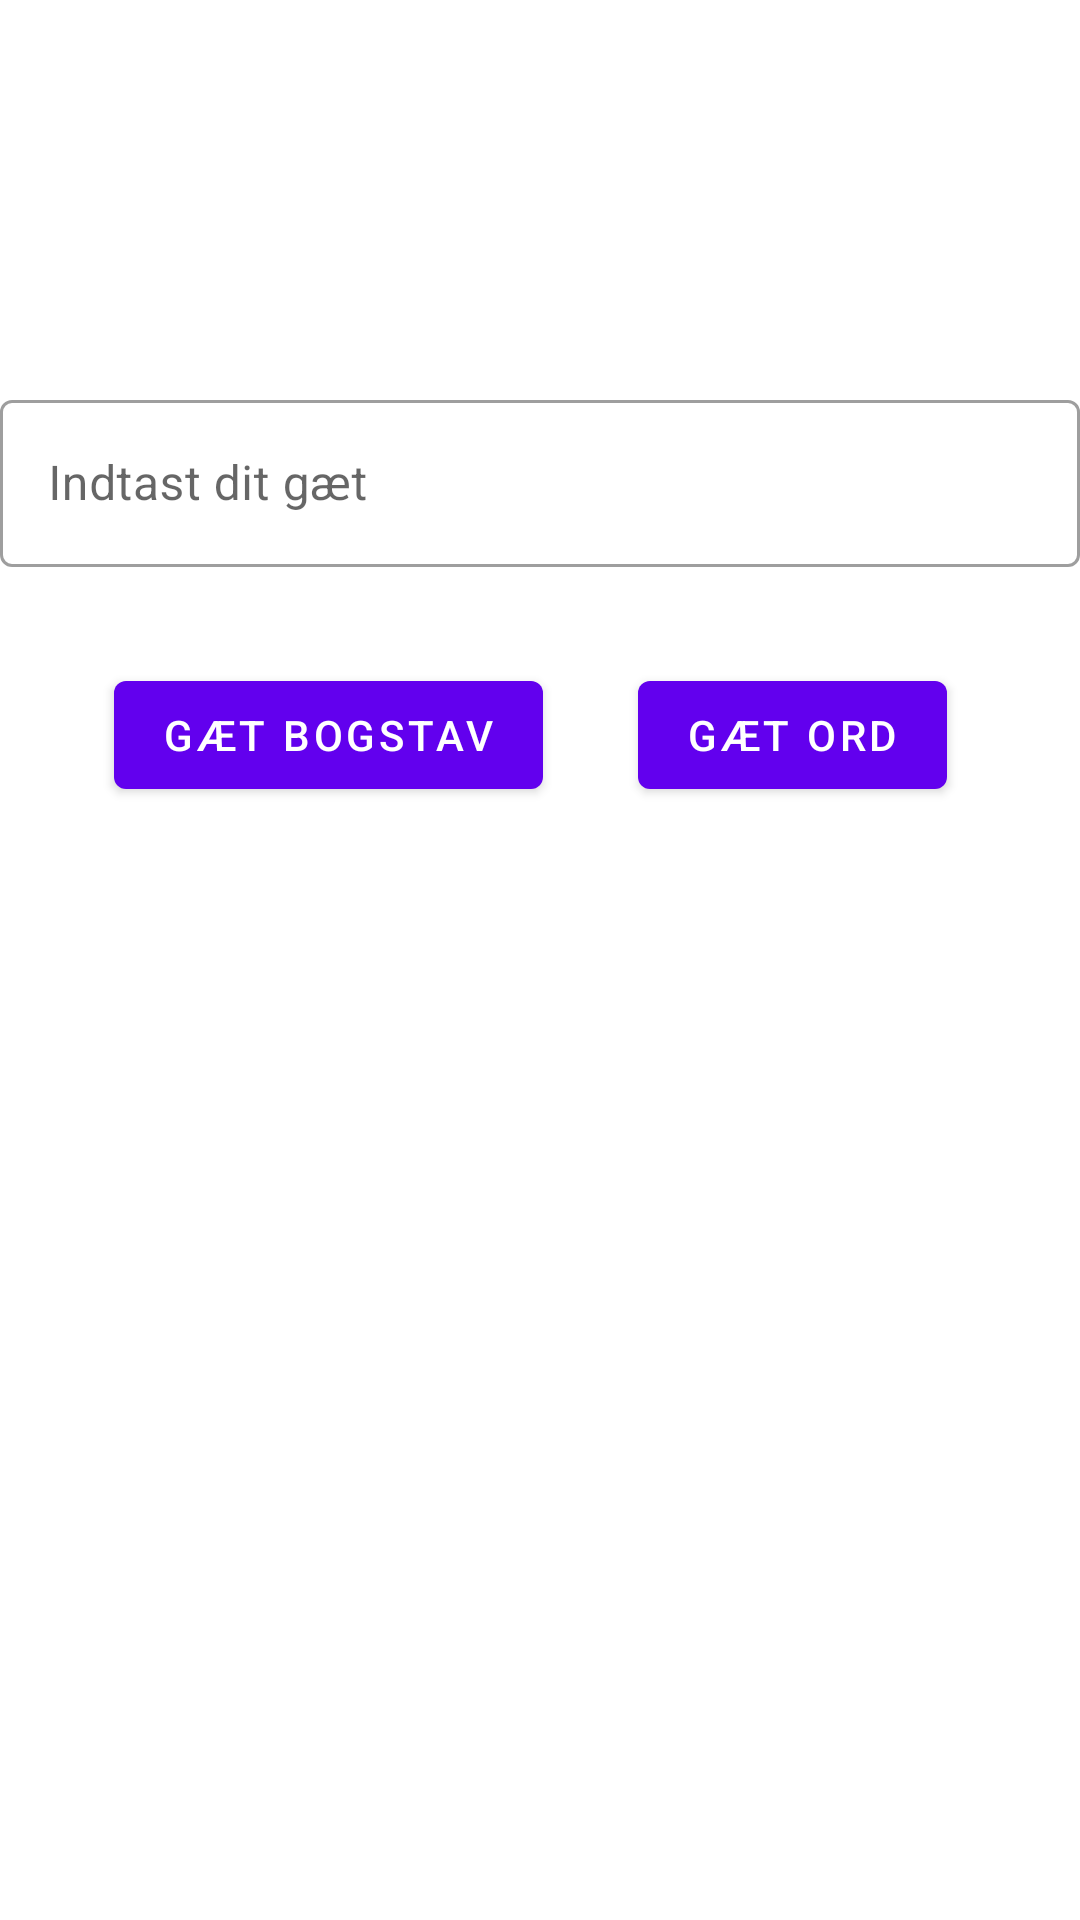

Produce the Android XML layout that renders to this screen, including the resource entries it uses.
<!-- AndroidManifest.xml: application theme Theme.Lykkehjulet -->
<!-- res/layout/fragment_game.xml -->
<?xml version="1.0" encoding="utf-8"?>
<layout xmlns:android="http://schemas.android.com/apk/res/android"
    xmlns:app="http://schemas.android.com/apk/res-auto"
    xmlns:tools="http://schemas.android.com/tools">

    <ScrollView
        android:layout_width="match_parent"
        android:layout_height="match_parent">

        <androidx.constraintlayout.widget.ConstraintLayout
            android:layout_width="match_parent"
            android:layout_height="wrap_content"
            tools:context=".GameFragment">


            <TextView
                android:id="@+id/score"
                android:layout_width="wrap_content"
                android:layout_height="wrap_content"
                android:layout_marginTop="12dp"
                android:layout_marginEnd="30dp"
                android:textAllCaps="true"
                android:textAppearance="@style/TextAppearance.MaterialComponents.Headline6"
                app:layout_constraintBottom_toTopOf="@+id/textField_layout"
                app:layout_constraintEnd_toEndOf="parent"
                app:layout_constraintStart_toEndOf="@+id/lives"
                app:layout_constraintTop_toTopOf="parent"
                app:layout_constraintVertical_bias="0.0"
                tools:text="Score: 20" />

            <Button
                android:id="@+id/button_second"
                android:layout_width="wrap_content"
                android:layout_height="wrap_content"
                android:layout_marginTop="32dp"
                android:text="@string/Guess_Letter"
                app:layout_constraintBottom_toBottomOf="parent"
                app:layout_constraintEnd_toEndOf="parent"
                app:layout_constraintHorizontal_bias="0.175"
                app:layout_constraintStart_toStartOf="parent"
                app:layout_constraintTop_toBottomOf="@id/textField_layout"
                app:layout_constraintVertical_bias="0.0" />


            <Button
                android:id="@+id/button_first"
                android:layout_width="wrap_content"
                android:layout_height="wrap_content"
                android:layout_marginTop="32dp"
                android:text="@string/Guess_Word"
                app:layout_constraintBottom_toBottomOf="parent"
                app:layout_constraintEnd_toEndOf="parent"
                app:layout_constraintHorizontal_bias="0.827"
                app:layout_constraintStart_toStartOf="parent"
                app:layout_constraintTop_toBottomOf="@id/textField_layout"
                app:layout_constraintVertical_bias="0.0" />

            <TextView
                android:id="@+id/currentword"
                android:layout_width="wrap_content"
                android:layout_height="53dp"
                android:layout_marginTop="8dp"
                android:textSize="40sp"
                app:layout_constraintEnd_toEndOf="parent"
                app:layout_constraintHorizontal_bias="0.498"
                app:layout_constraintStart_toStartOf="parent"
                app:layout_constraintTop_toBottomOf="@+id/score"
                tools:text="Gæt Ord" />

            <com.google.android.material.textfield.TextInputLayout
                android:id="@+id/textField_layout"
                style="@style/Widget.MaterialComponents.TextInputLayout.OutlinedBox"
                android:layout_width="match_parent"
                android:layout_height="wrap_content"
                android:layout_marginTop="28dp"
                android:hint="@string/input_guess"
                app:endIconMode="clear_text"
                app:layout_constraintEnd_toEndOf="parent"
                app:layout_constraintHorizontal_bias="0.0"
                app:layout_constraintStart_toStartOf="parent"
                app:layout_constraintTop_toBottomOf="@+id/currentword">

                <com.google.android.material.textfield.TextInputEditText
                    android:id="@+id/textField"
                    android:layout_width="match_parent"
                    android:layout_height="wrap_content"
                    android:inputType="textPersonName|textNoSuggestions"
                    android:maxLines="1"
                    android:minHeight="48dp"
                    app:endIconMode="clear_text"
                    app:errorEnabled="true" />
            </com.google.android.material.textfield.TextInputLayout>

            <TextView
                android:id="@+id/lives"
                android:layout_width="wrap_content"
                android:layout_height="wrap_content"
                android:layout_marginStart="30dp"
                android:layout_marginTop="12dp"
                android:layout_marginBottom="329dp"
                android:textAllCaps="true"
                android:textAppearance="@style/TextAppearance.MaterialComponents.Headline6"
                app:layout_constraintBottom_toTopOf="@+id/textField_layout"
                app:layout_constraintEnd_toStartOf="@+id/score"
                app:layout_constraintHorizontal_bias="0.0"
                app:layout_constraintStart_toStartOf="parent"
                app:layout_constraintTop_toTopOf="parent"
                app:layout_constraintVertical_bias="0.0"
                tools:text="Liv : 5" />


            <TextView
                android:id="@+id/category"
                android:layout_width="wrap_content"
                android:layout_height="wrap_content"
                android:layout_marginStart="170dp"
                android:layout_marginTop="24dp"
                android:layout_marginEnd="170dp"
                android:layout_marginBottom="30dp"
                app:layout_constraintBottom_toTopOf="@+id/textField_layout"
                app:layout_constraintEnd_toEndOf="parent"
                app:layout_constraintStart_toStartOf="parent"
                app:layout_constraintTop_toBottomOf="@+id/currentword"
                app:layout_constraintVertical_bias="0.424"
                tools:text="Kategori" />


        </androidx.constraintlayout.widget.ConstraintLayout>
    </ScrollView>
</layout>
<!-- resources referenced by this layout -->
<resources>
  <string name="Guess_Letter">Gæt Bogstav</string>
  <string name="Guess_Word">Gæt Ord</string>
  <string name="input_guess">Indtast dit gæt</string>
  <style name="Theme.Lykkehjulet" parent="Theme.MaterialComponents.DayNight.DarkActionBar">
          
          <item name="colorPrimary">@color/purple_500</item>
          <item name="colorPrimaryVariant">@color/purple_700</item>
          <item name="colorOnPrimary">@color/white</item>
          
          <item name="colorSecondary">@color/teal_200</item>
          <item name="colorSecondaryVariant">@color/teal_700</item>
          <item name="colorOnSecondary">@color/black</item>
          
          <item name="android:statusBarColor" tools:targetApi="l">?attr/colorPrimaryVariant</item>
          
      </style>
  <!-- not gathered from this repository: default colours our renderer supplied (Android Studio template values) -->
  <color name="purple_500">#FF6200EE</color>
  <color name="purple_700">#FF3700B3</color>
  <color name="teal_200">#FF03DAC5</color>
  <color name="teal_700">#FF018786</color>
  <color name="black">#FF000000</color>
  <color name="white">#FFFFFFFF</color>
</resources>
